Run: headless pygame with SDL's dummy video driver; simulated clock (each Clock.tick advances the game by its frame time, no real sleeping); random seed 0; keys injected as events and as key.get_pressed() state; no mouse input.
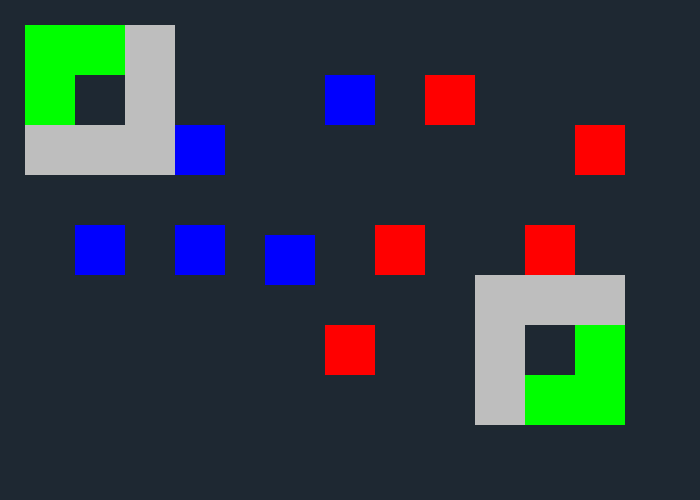
Frame 1 of 4 · flips 1–60 · no input
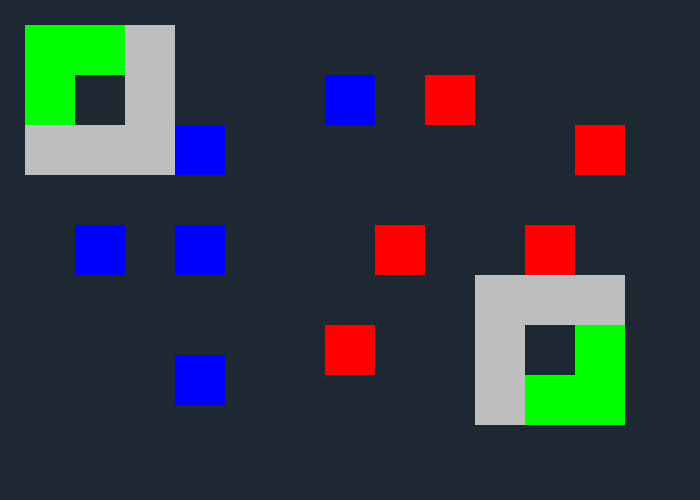
Frame 2 of 4 · flips 61–180 · tapped SPACE, RETURN · held RIGHT (→), D
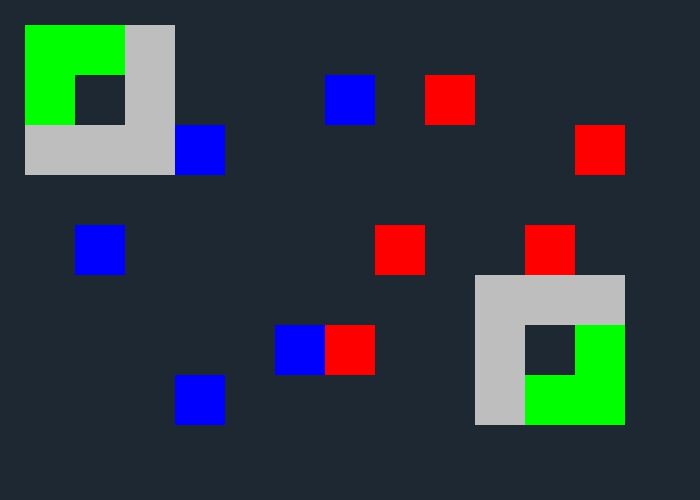
Frame 3 of 4 · flips 181–300 · held DOWN (↓), S
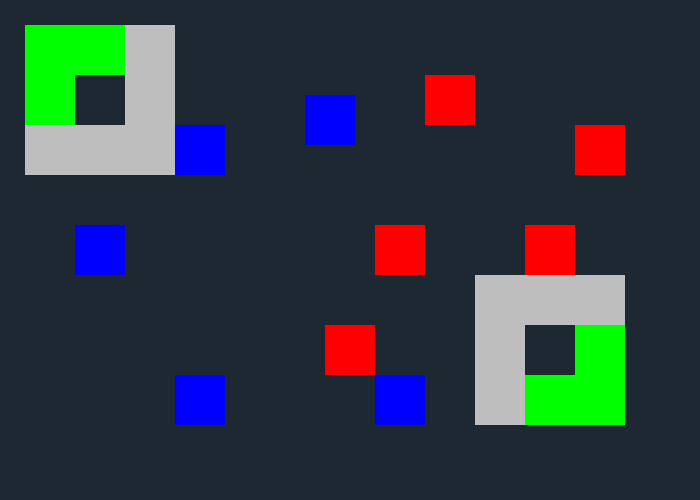
Frame 4 of 4 · flips 301–420 · held LEFT (←), A, UP (↑), W

The pygame program that drew these frames:

from __future__ import print_function

import os
import sys
import math
import random
import pygame as pg

global target
target = 2
global test
test = True
global test2
test2 = True
global target2
target2 = 2
global red
red = False
bitmap = [1,1,1,1,1,1,1,1,1,1,1,1,1,1,1,1]
BACKGROUND_COLOR = (30, 40, 50)
SCREEN_SIZE = (700, 500)
RECT_SIZE = (50, 50)
CAPTION = "Self Organization"
ARR = []



#START_BLOCKS = [(pg.Color("blue"), (350,400)), (pg.Color("blue"), (300,350)),(pg.Color("blue"), (300,400)), (pg.Color("blue"), (240,450)), (pg.Color("blue"), (180,450)), (pg.Color("blue"), (35,450)), (pg.Color("blue"), (90,450))]
START_BLOCKS = [(pg.Color("blue"), (350,200)),(pg.Color("blue"), (200,250)), (pg.Color("blue"), (350,100)),  (pg.Color("blue"), (200,150)),(pg.Color("blue"), (100,250))]
START_BLOCKS2 = [(pg.Color("red"), (450,100)),(pg.Color("red"), (400,250)), (pg.Color("red"), (350,350)),  (pg.Color("red"), (600,150)),(pg.Color("red"), (550,250))]
#START_BLOCKS2 = [(pg.Color("red"), (100,350))]
#START_BLOCKS3 = [(pg.Color("blue"), (100,350))]
#add bitmap to visual representation. change this for scalability... and so it isn't programmed like shit.


STATIC_BLOCKS = [(pg.Color("green"), (50,50)), (pg.Color("green"), (50,100)),(pg.Color("green"), (100,50)),(pg.Color("green"), (600,400)),(pg.Color("green"), (550,400)),(pg.Color("green"), (600,350))]

if bitmap[8] == 1:
    STATIC_BLOCKS.append((pg.Color("gray"), (150,100)))
if bitmap[7] == 1:
    STATIC_BLOCKS.append((pg.Color("gray"), (150,150)))
if bitmap[0] == 1:
    STATIC_BLOCKS.append((pg.Color("gray"), (50,150)))
if bitmap[1] == 1:
    STATIC_BLOCKS.append((pg.Color("gray"), (150,50)))
if bitmap[2] == 1:
    STATIC_BLOCKS.append((pg.Color("gray"), (100,150)))
if bitmap[3] == 1:
    STATIC_BLOCKS.append((pg.Color("gray"), (500,400)))
if bitmap[4] == 1:
    STATIC_BLOCKS.append((pg.Color("gray"), (500,350)))
if bitmap[5] == 1:
    STATIC_BLOCKS.append((pg.Color("gray"), (500,300)))
if bitmap[6] == 1:
    STATIC_BLOCKS.append((pg.Color("gray"), (550,300)))
if bitmap[9] == 1:
    STATIC_BLOCKS.append((pg.Color("gray"), (600,300)))
#if bitmap[10] == 1:
    #STATIC_BLOCKS.append((pg.Color("gray"), (150,350)))
#if bitmap[11] == 1:
    #STATIC_BLOCKS.append((pg.Color("gray"), (150,300)))



def collide_other(one, two):
    """
    Callback function for use with pg.sprite.collidesprite methods.
    It simply allows a sprite to test collision against its own group,
    without returning false positives with itself.
    """
    return one is not two and pg.sprite.collide_rect(one, two)


class Block(pg.sprite.Sprite):
    """Our basic bouncing block."""

    def __init__(self, color, position):
        pg.sprite.Sprite.__init__(self)
        self.image = pg.Surface(RECT_SIZE).convert()
        self.image.fill(color)
        self.rect = self.image.get_rect(center=position)
        self.true_pos = list(self.rect.center)
        self.velocity = [random.randint(-5, 5), random.randint(-5, 5)]
        #self.velocity = [0,0]
        self.unit_vector = self.get_unit_vector(self.velocity)
        self.rbool = False
        self.lbool = False
        self.ubool = False
        self.dbool = False
        self.quitRunning = True
        self.quitRunning2 = True
        self.keepRunning = False
        self.keepRunning2 = False

    def get_unit_vector(self, vector):
        """Return the unit vector of vector."""
        magnitude = math.hypot(*vector)
        if magnitude:
            return float(vector[0])/magnitude, float(vector[1])/magnitude
        else:
            return (0, 0)

    def update(self, screen_rect, others, col):
        """
        Update position; check collision with other blocks; and check
        collision with screen boundaries.
        """
        global test
        global test2
        global red
        global target
        global target2
        #print ("here")
        if(test or self.keepRunning):
            test = False
            self.keepRunning = True

            self.before_move = self.rect.copy()
            self.before_vel = self.velocity[:]
            # self.true_pos[0] += self.velocity[0]
            # self.true_pos[1] += self.velocity[1]
            if(self.quitRunning):
                #print ("made it here")
                coordinates = [[299,351,401,349],[349,401,401,349],[200,200,450,400],[400,400,450,400],[150,150,450,400],[150,150,400,350],[150,150,350,300],[451,451,450,400],[451, 451,400,350],[451,451,350,300],[501,501,550,500]]

                if bitmap[target] == 1:
                    right = coordinates[target][0]
                    left = coordinates[target][1]
                    up = coordinates[target][2]
                    down = coordinates[target][3]
                    # right = 451
                # left = 400
                # up = 400
                # down = 351
                #print ("target not reached")

                #print (target)
                if (self.true_pos[0]>right):
                    self.true_pos[0] -= 1
                else:
                    #print ("rbool")
                    self.rbool = True
                if (self.true_pos[0]<left):
                    self.true_pos[0] += 1
                    #print (self.true_pos[0],"left",left)
                else:
                    #print ("lbool")
                    self.lbool = True
                if (self.true_pos[1]>up):
                    self.true_pos[1] -= 1
                else:
                    #print ("ubool")
                    self.ubool = True
                if (self.true_pos[1]<down):
                    self.true_pos[1] += 1
                else:
                    #print ("dbool")
                    self.dbool = True
                if (self.dbool and self.ubool and self.lbool and self.rbool and self.quitRunning):
                    #self.velocity= [0,0]
                    print ("target = ", target)
                    target += 1
                    self.quitRunning = False
                    #print ("target reached")
                    print (target)
                    test = True
                    #self.keepRunning = False

                #print ("function target",target)
                self.rect.center = self.true_pos
                self.collide_walls(screen_rect)
                self.collide(others)

    def updateRed(self, screen_rect, others):
        """
        Update position; check collision with other blocks; and check
        collision with screen boundaries.
        """
        global test
        global test2
        global red
        global target
        global target2
        #print ("here")
        if(test2 or self.keepRunning2):
            test2 = False
            self.keepRunning2 = True

            self.before_move = self.rect.copy()
            self.before_vel = self.velocity[:]
            # self.true_pos[0] += self.velocity[0]
            # self.true_pos[1] += self.velocity[1]
            if(self.quitRunning2):
                #print ("made it here")
                coordinates = [[299,351,401,349],[349,401,401,349],[200,200,450,400],[400,400,450,400],[150,150,450,400],[150,150,400,350],[150,150,350,300],[451,451,450,400],[451, 451,400,350],[451,451,350,300],[501,501,550,500]]

                if bitmap[target] == 1:
                    right = coordinates[target][0]
                    left = coordinates[target][1]
                    up = coordinates[target][2]
                    down = coordinates[target][3]
                    # right = 451
                # left = 400
                # up = 400
                # down = 351
                #print ("target not reached")

                #print (target)
                if (self.true_pos[0]>right):
                    self.true_pos[0] -= 1
                else:
                    #print ("rbool")
                    self.rbool = True
                if (self.true_pos[0]<left):
                    self.true_pos[0] += 1
                    #print (self.true_pos[0],"left",left)
                else:
                    #print ("lbool")
                    self.lbool = True
                if (self.true_pos[1]>up):
                    self.true_pos[1] -= 1
                else:
                    #print ("ubool")
                    self.ubool = True
                if (self.true_pos[1]<down):
                    self.true_pos[1] += 1
                else:
                    #print ("dbool")
                    self.dbool = True
                if (self.dbool and self.ubool and self.lbool and self.rbool and self.quitRunning):
                    #self.velocity= [0,0]
                    print ("target = ", target)
                    target += 1
                    self.quitRunning2 = False
                    #print ("target reached")
                    print (target)
                    test2 = True
                    #self.keepRunning = False

                #print ("function target",target)
                self.rect.center = self.true_pos
                self.collide_walls(screen_rect)
                self.collide(others)

    def collide_walls(self, screen_rect):
        """
        Reverse relevent velocity component if colliding with edge of screen.
        """
        out_left = self.rect.left < screen_rect.left
        out_right = self.rect.right > screen_rect.right
        out_top = self.rect.top < screen_rect.top
        out_bottom = self.rect.bottom > screen_rect.bottom
        if out_left or out_right:
            self.velocity[0] *= -1
        if out_top or out_bottom:
            self.velocity[1] *= -1
        if any([out_left, out_right, out_top, out_bottom]):
            self.constrain(screen_rect)
            self.unit_vector = self.get_unit_vector(self.velocity)


    def goPlaces(self, others):
        """
        Check collision with other and switch components if hit.
        If collision can not be rectified, block is auto-killed.
        """
        count = 0
        other = None
        hit = pg.sprite.spritecollideany(self, others, collide_other)
        while hit:
            other = hit
            self.step_back()
            hit = pg.sprite.spritecollideany(self, others, collide_other)
            count += 1
            if count > 1000:
                self.kill()
                template = "Velocity: {velocity}, Unit: {unit_vector}"
                break
        if other:
            on_bottom = self.rect.bottom <= other.rect.top
            on_top = self.rect.top >= other.rect.bottom
            self.switch_components(other,on_bottom or on_top)

    def collide(self, others):
        """
        Check collision with other and switch components if hit.
        If collision can not be rectified, block is auto-killed.
        """
        count = 0
        other = None
        hit = pg.sprite.spritecollideany(self, others, collide_other)
        while hit:
            other = hit
            self.step_back()
            hit = pg.sprite.spritecollideany(self, others, collide_other)
            count += 1
            if count > 1000:
                self.kill()
                template = "Velocity: {velocity}, Unit: {unit_vector}"
                print("Rect: {}, Other: {}".format(self.rect, other.rect))
                print(template.format(**vars(self)))
                print("Unjustly murdered in collide.\n")
                break
        if other:
            on_bottom = self.rect.bottom <= other.rect.top
            on_top = self.rect.top >= other.rect.bottom
            self.switch_components(other,on_bottom or on_top)

    def switch_components(self, other, i):
        """Exchange the i component of velocity with other."""
        self.velocity[i],other.velocity[i] = other.velocity[i],self.velocity[i]
        self.unit_vector = self.get_unit_vector(self.velocity)
        other.unit_vector = other.get_unit_vector(other.velocity)

    def constrain(self, screen_rect):
        """
        Step back one unit pixel until contained within screen_rect.
        If the block is not contained within the screen after a number of
        iterations, it will be automaticaly killed.
        """
        count = 0
        rect_before = self.rect.copy()
        while not screen_rect.contains(self.rect):
            self.step_back()
            if count > 1000:
                self.kill()
                previous_info = "Before movement: {}, Before velocity: {}"
                rect_info = "Rect before: {}, Rect after: {}"
                break
            count += 1

    def step_back(self):
        """Decrement block's position by one unit pixel."""

        self.true_pos[0] -= self.unit_vector[0]
        self.true_pos[1] -= self.unit_vector[1]
        self.rect.center = self.true_pos


class Block2(pg.sprite.Sprite):
    """Our basic bouncing block."""
    def __init__(self, color, position):
        pg.sprite.Sprite.__init__(self)
        self.image = pg.Surface(RECT_SIZE).convert()
        self.image.fill(color)
        self.rect = self.image.get_rect(center=position)
        self.true_pos = list(self.rect.center)
        #self.velocity = [random.randint(-5, 5), random.randint(-5, 5)]
        self.velocity = [0,0]
        self.unit_vector = self.get_unit_vector(self.velocity)

    def get_unit_vector(self, vector):
        """Return the unit vector of vector."""
        magnitude = math.hypot(*vector)
        if magnitude:
            return float(vector[0])/magnitude, float(vector[1])/magnitude
        else:
            return (0, 0)


class Control(object):
    """The big boss."""
    def __init__(self):
        pg.init()
        os.environ["SDL_VIDEO_CENTERED"] = "True"
        pg.display.set_caption(CAPTION)
        self.screen = pg.display.set_mode(SCREEN_SIZE)
        self.screen_rect = self.screen.get_rect()
        self.clock = pg.time.Clock()
        self.done = False
        self.blocks = pg.sprite.Group(Block(*args) for args in START_BLOCKS)
        self.blocks2 = pg.sprite.Group(Block2(*args) for args in STATIC_BLOCKS)
        self.blocks3 = pg.sprite.Group(Block(*args) for args in START_BLOCKS2)
        #self.blocks4 = pg.sprite.Group(Block(*args) for args in START_BLOCKS3)


    def event_loop(self):
        for event in pg.event.get():
            if event.type == pg.QUIT:
                self.done = True

    def draw(self):
        """Fill the screen and draw all blocks."""
        self.screen.fill(BACKGROUND_COLOR)
        self.blocks2.draw(self.screen)
        self.blocks.draw(self.screen)
        self.blocks3.draw(self.screen)
        #self.blocks4.draw(self.screen)

    def main_loop(self):
        #print(ARR)
        #target = 2
        while not self.done:
            self.event_loop()
            #print ("main target", target)

            self.blocks.update(self.screen_rect, self.blocks, False)
            #if(target==3):
            self.blocks3.update(self.screen_rect, self.blocks3, True)
            #if(target==4):
            #    self.blocks4.update(self.screen_rect, self.blocks)
            self.draw()
            pg.display.update()



if __name__ == "__main__":
    Control().main_loop()
    pg.quit()
    sys.exit()
